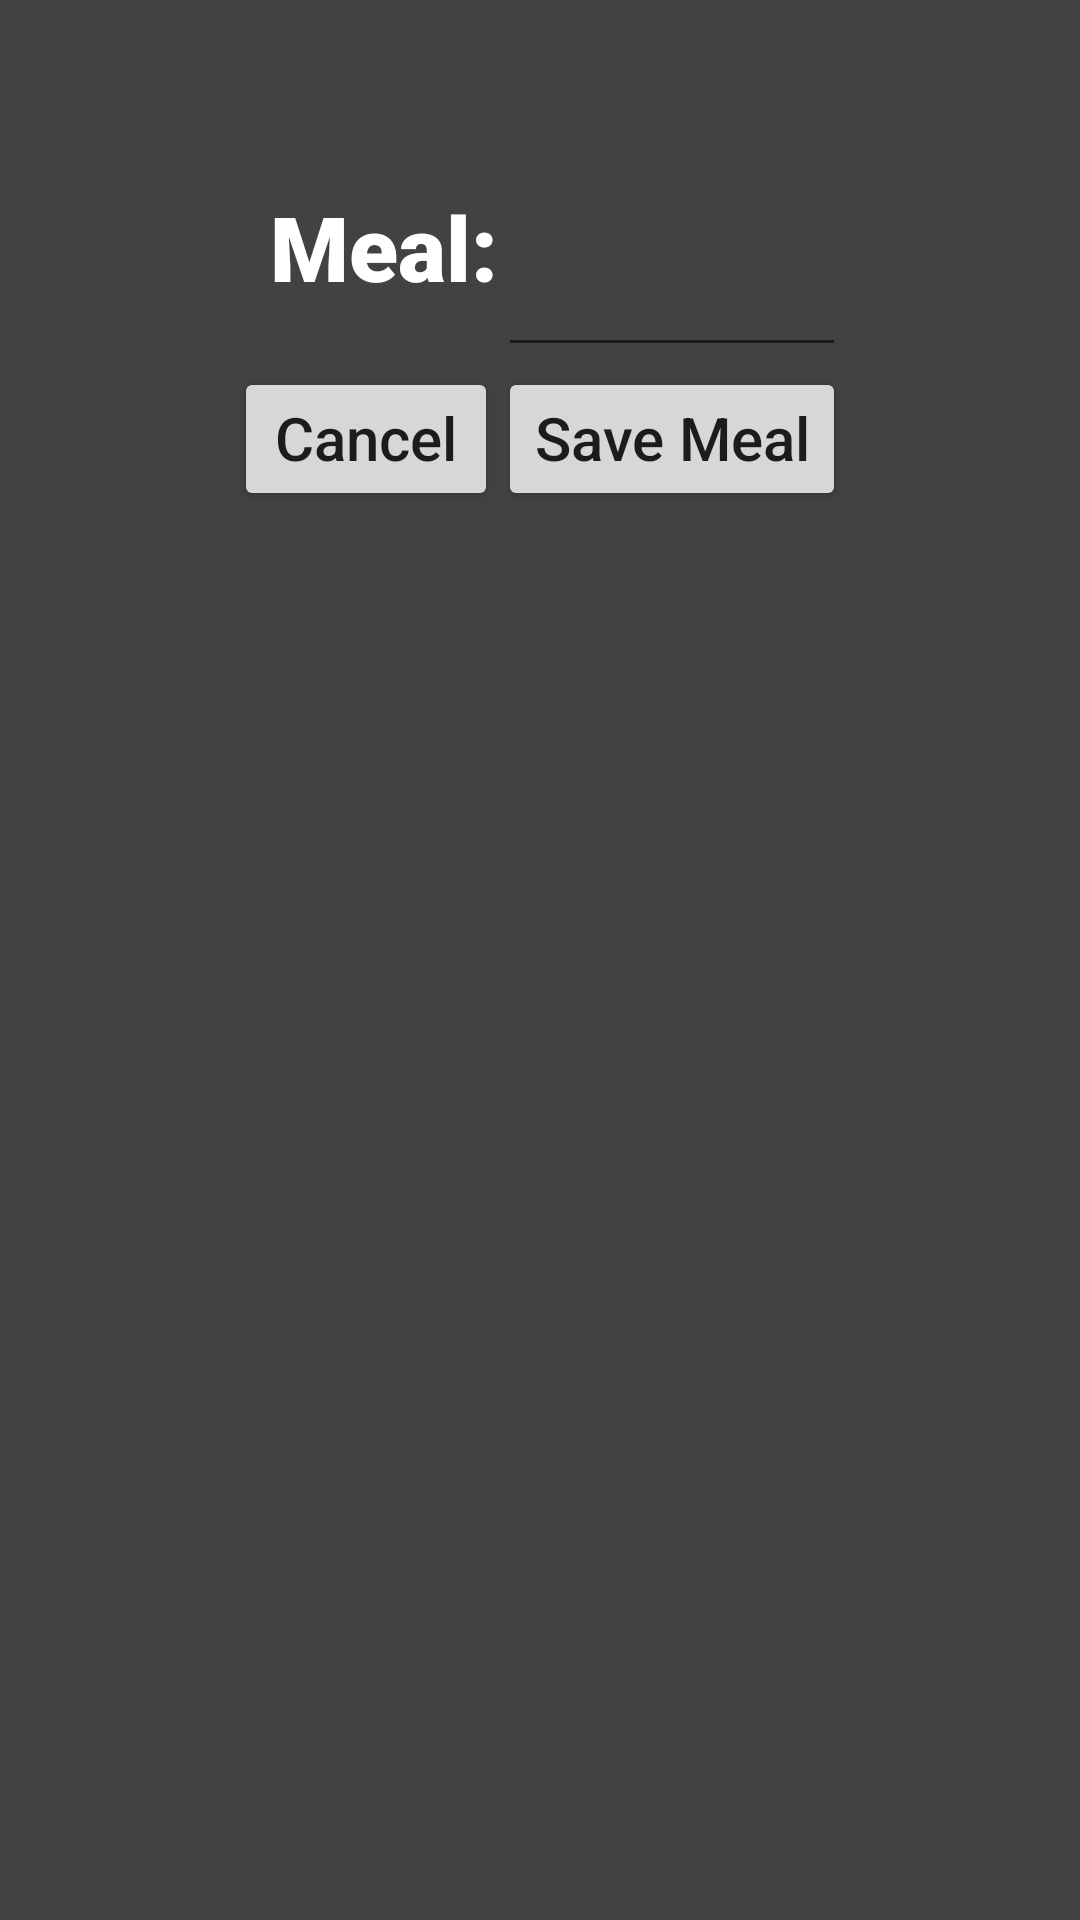

The Android layout XML behind this screen, and the referenced resources:
<!-- AndroidManifest.xml: application theme Theme.ICS3U -->
<!-- res/layout/activity_meal_input_page.xml -->
<?xml version="1.0" encoding="utf-8"?>
<TableLayout xmlns:android="http://schemas.android.com/apk/res/android"
    android:background="@color/cardview_dark_background"
    android:layout_width="350dp"
    android:layout_height="475dp"
    android:orientation="vertical"
    android:layout_gravity="center"
    android:paddingBottom="5dp">

    <TextView
        android:id="@+id/txtclose"
        android:layout_width="42dp"
        android:layout_height="42dp"
        android:layout_gravity="end"
        android:background="@drawable/ic_launcher_background"
        android:fontFamily="sans-serif-medium"
        android:gravity="center_horizontal"
        android:text=""
        android:textColor="@color/white"
        android:textStyle="bold"
        android:textSize="30dp"/>
    
    <TableRow
        android:layout_width="match_parent"
        android:layout_height="match_parent"
        android:gravity="center_horizontal"
        android:orientation="horizontal">
        <TextView
            android:gravity="end"
            android:text="Meal:"
            android:textColor="@color/white"
            android:textSize="30dp"
            android:fontFamily="sans-serif-black"/>
        <EditText
            android:id="@+id/mealET"
            android:hint=""
            android:inputType="textAutoCorrect"
            android:textColor="@color/white"
            android:textSize="30dp"
            android:padding="20dp"/>
    </TableRow>

    <TableRow
        android:layout_width="match_parent"
        android:layout_height="match_parent"
        android:gravity="center_horizontal">

        <Button
            android:id="@+id/button_cancel_user_data"
            android:layout_width="wrap_content"
            android:layout_height="wrap_content"
            android:layout_marginBottom="20dp"
            android:gravity="center_horizontal"
            android:onClick="closeInputPage"
            android:text="Cancel"
            android:textAllCaps="false"
            android:textSize="20dp" />

        <Button
            android:id="@+id/button_save_user_data"
            android:layout_width="wrap_content"
            android:layout_height="wrap_content"
            android:layout_marginBottom="20dp"
            android:gravity="center_horizontal"
            android:onClick="addMealFromET"
            android:text="Save Meal"
            android:textAllCaps="false"
            android:textSize="20dp" />
    </TableRow>

</TableLayout>
<!-- resources referenced by this layout -->
<resources>
  <style name="Theme.ICS3U" parent="Theme.AppCompat.Light.NoActionBar">
  
      </style>
  <!-- not gathered from this repository: default colours our renderer supplied (Android Studio template values) -->
  <color name="white">#FFFFFFFF</color>
</resources>
